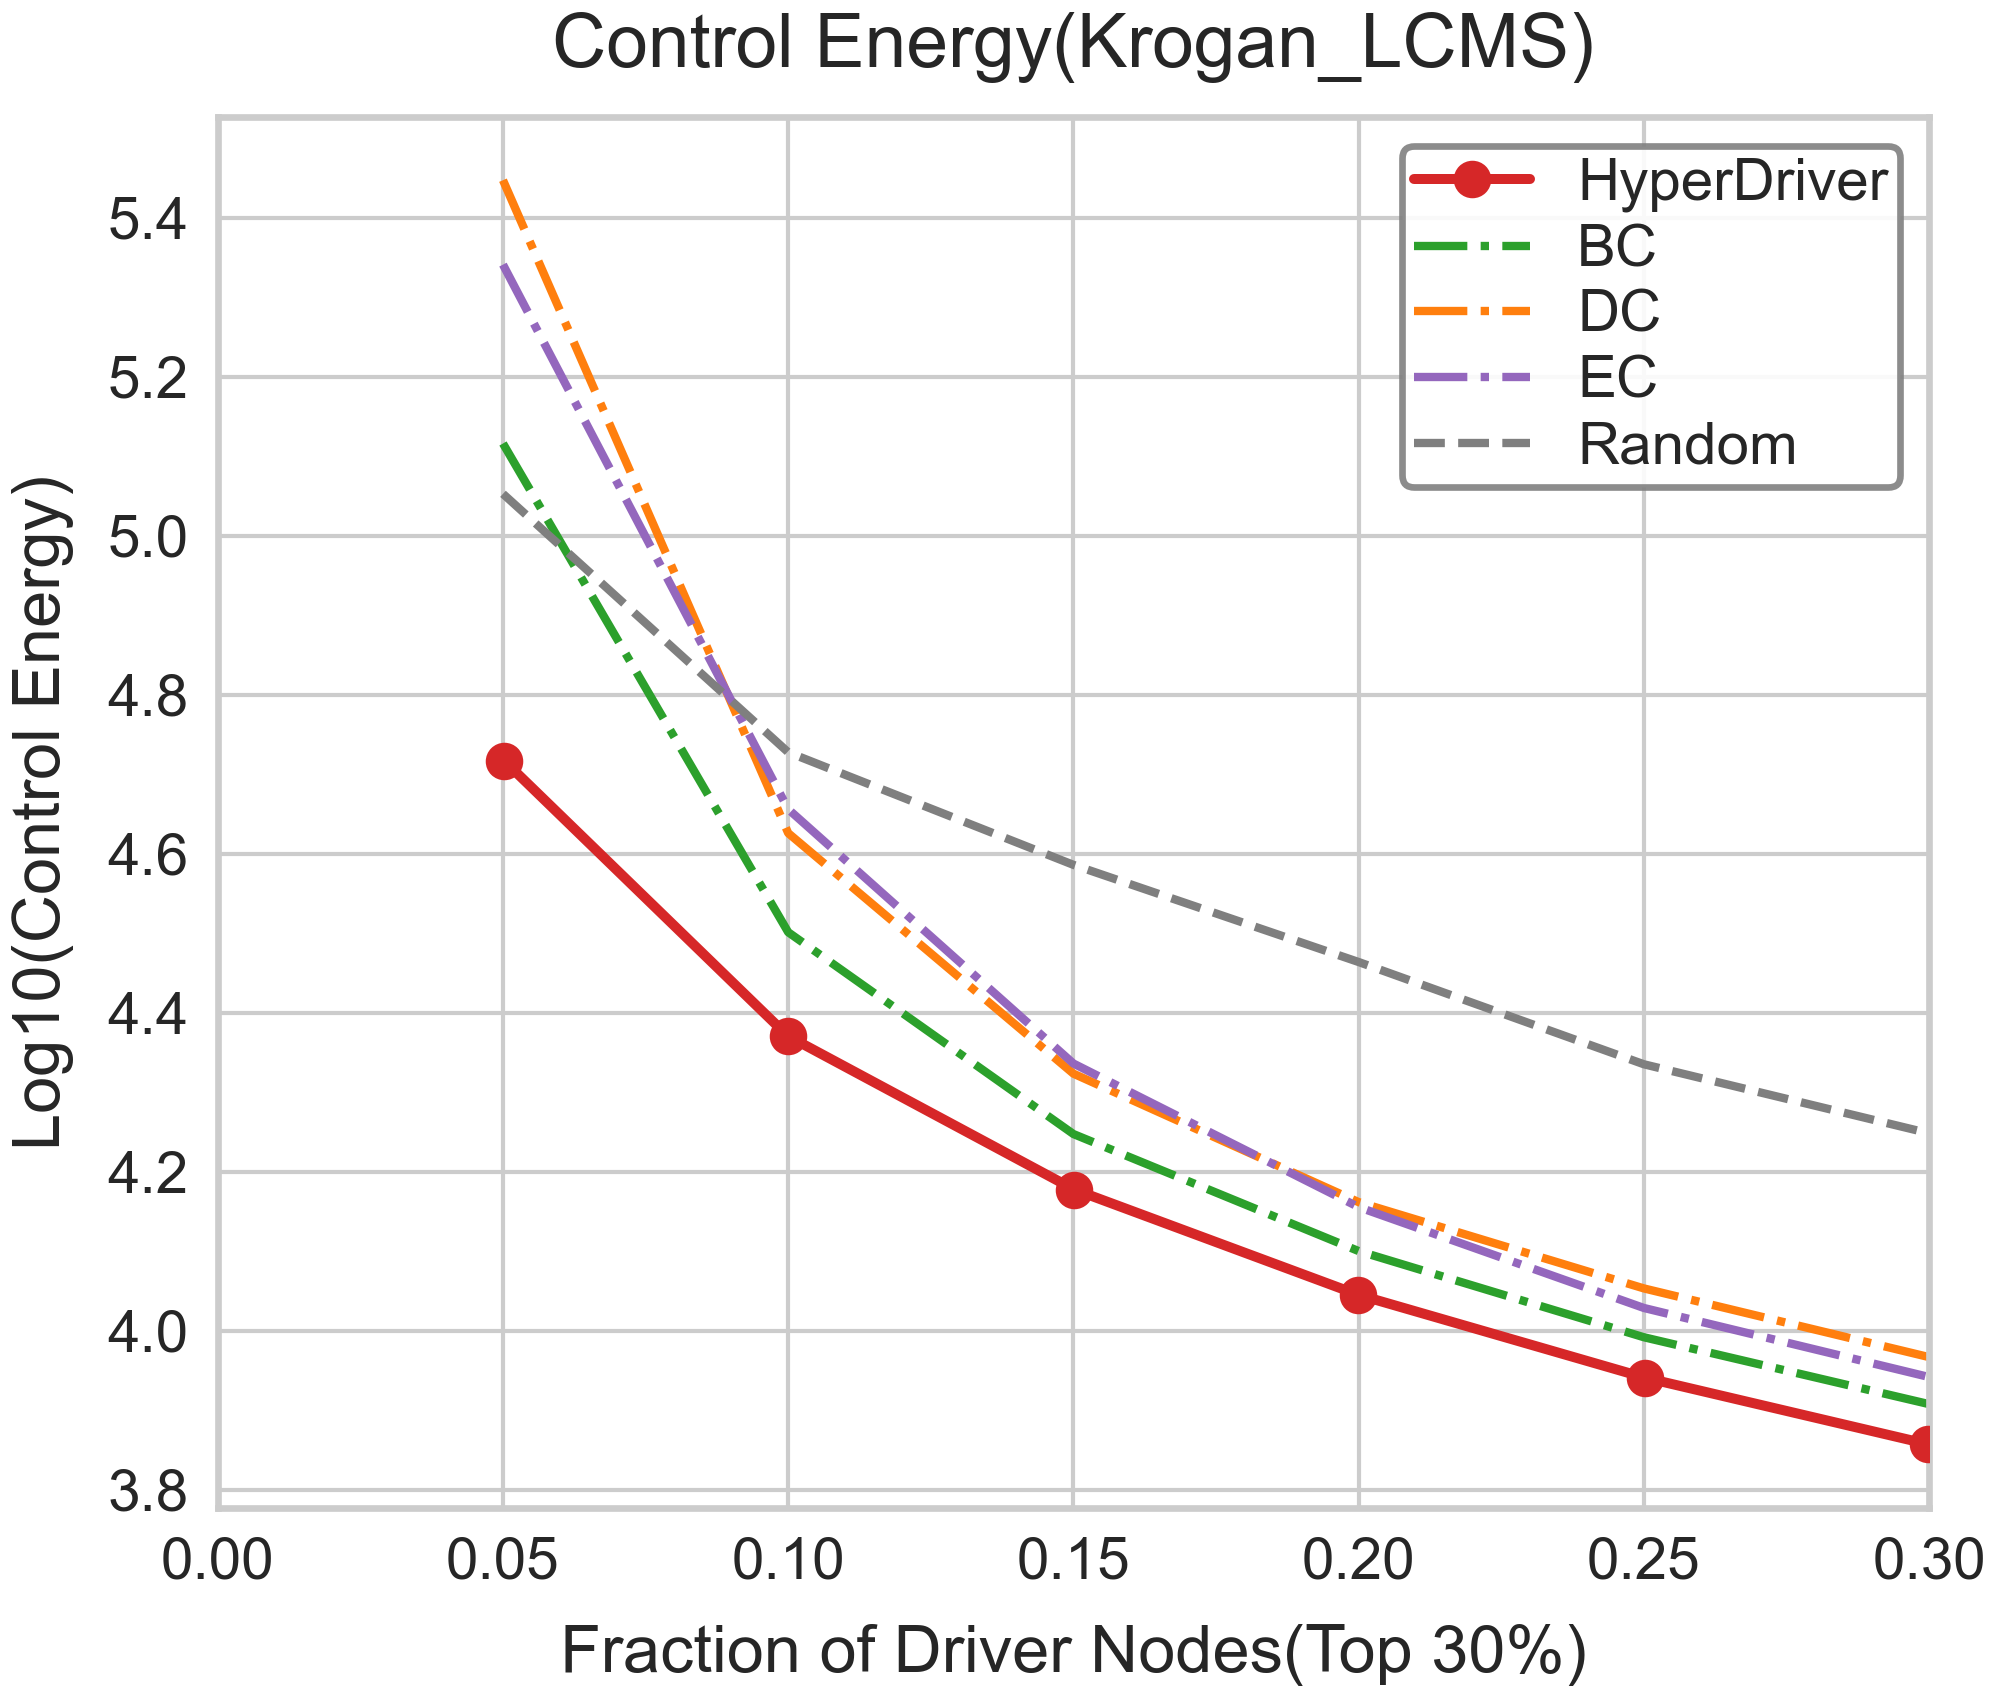

The data file committed next to this chart (first rows):
Fraction, LogEnergy, Strategy
0.05, 5.053, Random
0.1, 4.728, Random
0.15, 4.586, Random
0.2, 4.464, Random
0.25, 4.335, Random
0.3, 4.248, Random
0.05, 5.447, DC
0.1, 4.626, DC
0.15, 4.323, DC
0.2, 4.162, DC
0.25, 4.053, DC
0.3, 3.967, DC
0.05, 5.116, BC
0.1, 4.501, BC
0.15, 4.248, BC
0.2, 4.1, BC
0.25, 3.992, BC
0.3, 3.908, BC
0.05, 5.341, EC
0.1, 4.656, EC
0.15, 4.336, EC
0.2, 4.156, EC
0.25, 4.029, EC
0.3, 3.942, EC
0.0502, 4.717, HyperDriver
0.09995, 4.371, HyperDriver
0.1502, 4.178, HyperDriver
0.1999, 4.045, HyperDriver
0.2501, 3.941, HyperDriver
0.2999, 3.857, HyperDriver
